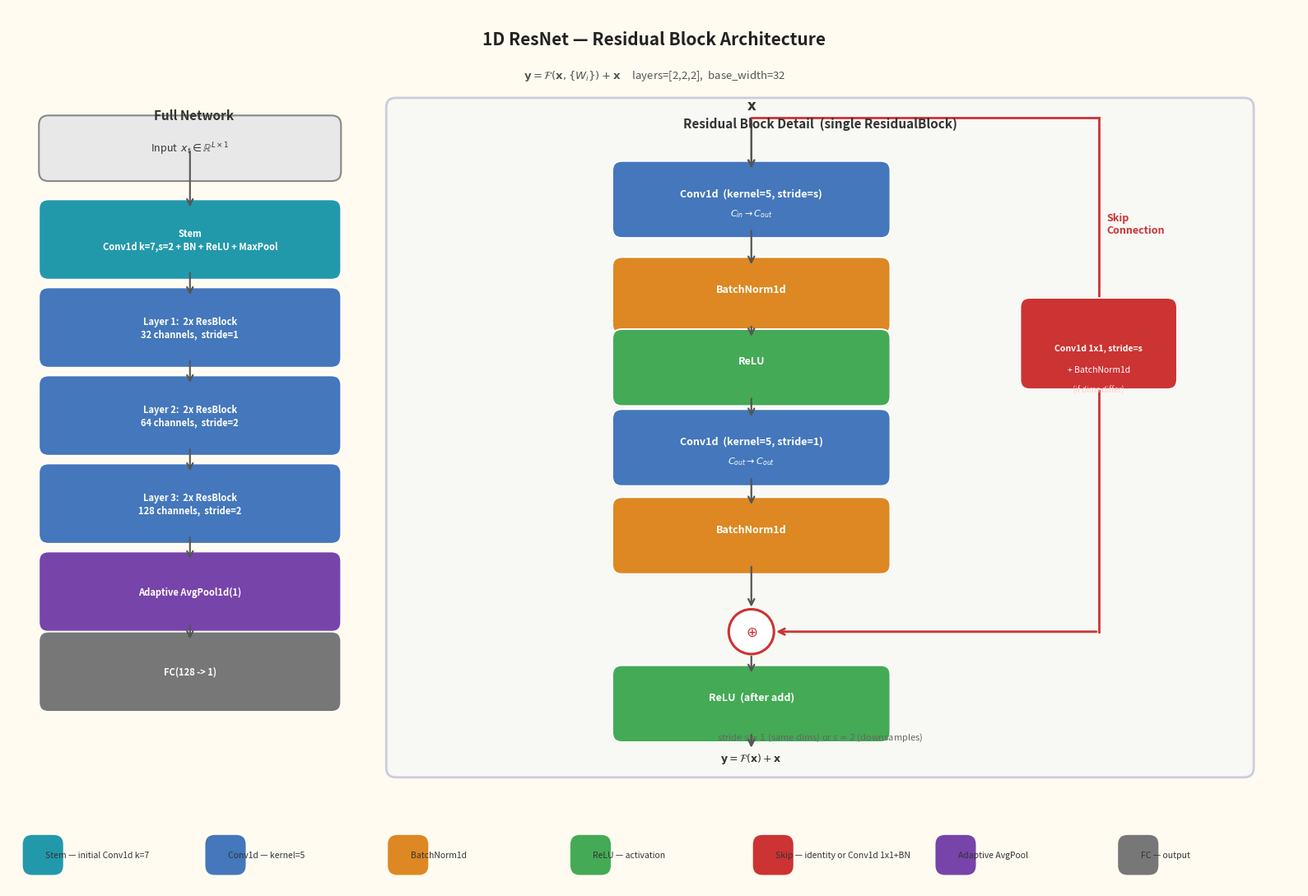

The matplotlib source for this figure:
import matplotlib.pyplot as plt
from matplotlib.patches import FancyBboxPatch, Circle

fig, ax = plt.subplots(figsize=(16, 11))
ax.set_xlim(0, 16); ax.set_ylim(0, 11); ax.axis('off')
fig.patch.set_facecolor('#FFFBF0'); ax.set_facecolor('#FFFBF0')

C_CONV = '#4477BB'
C_BN   = '#DD8822'
C_RELU = '#44AA55'
C_SKIP = '#CC3333'
C_POOL = '#7744AA'
C_STEM = '#2299AA'
C_FC   = '#777777'
C_BG   = '#EEF4FF'

def rbox(x,y,w,h,fc,ec,lw=1.6,zo=4,alpha=1.0):
    ax.add_patch(FancyBboxPatch((x,y),w,h,boxstyle='round,pad=0.12',
        linewidth=lw,edgecolor=ec,facecolor=fc,zorder=zo,alpha=alpha))

def circ(x,y,r,fc,ec,lw=1.8,zo=5):
    ax.add_patch(Circle((x,y),r,linewidth=lw,edgecolor=ec,facecolor=fc,zorder=zo))

def txt(x,y,s,fs=9,c='black',bold=False,ha='center',va='center',zo=7):
    ax.text(x,y,s,ha=ha,va=va,fontsize=fs,color=c,
            fontweight='bold' if bold else 'normal',zorder=zo)

def arr(x1,y1,x2,y2,col='#333',lw=1.6,zo=6):
    ax.annotate('',xy=(x2,y2),xytext=(x1,y1),
        arrowprops=dict(arrowstyle='->',color=col,lw=lw,mutation_scale=13),zorder=zo)

def seg(x1,y1,x2,y2,col='#333',lw=1.5,zo=5,ls='-'):
    ax.plot([x1,x2],[y1,y2],color=col,lw=lw,zorder=zo,ls=ls)

# ── Title ──────────────────────────────────────────────────────────
txt(8, 10.6, '1D ResNet — Residual Block Architecture', fs=15, c='#222', bold=True)
txt(8, 10.15, r'$\mathbf{y} = \mathcal{F}(\mathbf{x},\{W_i\}) + \mathbf{x}$'
             r'     layers=[2,2,2],  base_width=32',
    fs=9.5, c='#555')

# ══════════════════════════════════════════════════════════════════
# LEFT: Full network  (x = 0.4 .. 4.4)
# ══════════════════════════════════════════════════════════════════
txt(2.3, 9.65, 'Full Network', fs=11, c='#333', bold=True)

# Input
rbox(0.5, 8.95, 3.5, 0.58, fc='#E8E8E8', ec='#888', lw=1.5, zo=4)
txt(2.25, 9.24, r'Input  $x_t \in \mathbb{R}^{L \times 1}$', fs=9, c='#333')

net_blocks = [
    (C_STEM, 'Stem\nConv1d k=7,s=2 + BN + ReLU + MaxPool', 8.1),
    (C_CONV, 'Layer 1:  2x ResBlock\n32 channels,  stride=1',  7.0),
    (C_CONV, 'Layer 2:  2x ResBlock\n64 channels,  stride=2',  5.9),
    (C_CONV, 'Layer 3:  2x ResBlock\n128 channels,  stride=2', 4.8),
    (C_POOL, 'Adaptive AvgPool1d(1)',                          3.7),
    (C_FC,   'FC(128 -> 1)',                                    2.7),
]

prev_cy = 9.24
for (bc, bl, by) in net_blocks:
    rbox(0.5, by-0.38, 3.5, 0.76, fc=bc, ec='white', lw=1.3, zo=4)
    txt(2.25, by, bl, fs=8, c='white', bold=True)
    arr(2.25, prev_cy-0.01, 2.25, by+0.38, col='#555', lw=1.5)
    prev_cy = by - 0.38

# ══════════════════════════════════════════════════════════════════
# RIGHT: Residual block detail  (x = 4.8 .. 15.5)
# ══════════════════════════════════════════════════════════════════
rbox(4.8, 1.5, 10.5, 8.25, fc=C_BG, ec='#8888BB', lw=2.0, zo=2, alpha=0.4)
txt(10.05, 9.55, 'Residual Block Detail  (single ResidualBlock)', fs=11, c='#333', bold=True)

MX = 9.2
SX = 13.5

layers = [
    (8.6,  C_CONV, 'Conv1d  (kernel=5, stride=s)', r'$C_{in} \to C_{out}$'),
    (7.4,  C_BN,   'BatchNorm1d', ''),
    (6.5,  C_RELU, 'ReLU', ''),
    (5.5,  C_CONV, 'Conv1d  (kernel=5, stride=1)', r'$C_{out} \to C_{out}$'),
    (4.4,  C_BN,   'BatchNorm1d', ''),
]
ADD_Y   = 3.2
RELU2_Y = 2.3

for (ly, lc, ln, lsub) in layers:
    rbox(MX-1.6, ly-0.36, 3.2, 0.72, fc=lc, ec='white', lw=1.4, zo=5)
    txt(MX, ly+0.08, ln, fs=9, c='white', bold=True)
    if lsub:
        txt(MX, ly-0.17, lsub, fs=8, c='white')

# Final ReLU
rbox(MX-1.6, RELU2_Y-0.36, 3.2, 0.72, fc=C_RELU, ec='white', lw=1.4, zo=5)
txt(MX, RELU2_Y+0.08, 'ReLU  (after add)', fs=9, c='white', bold=True)

# Main path arrows
ys = [l[0] for l in layers]
for i in range(len(ys)-1):
    arr(MX, ys[i]-0.36, MX, ys[i+1]+0.36, col='#555', lw=1.6)
arr(MX, ys[-1]-0.36, MX, ADD_Y+0.28,  col='#555', lw=1.6)
arr(MX, ADD_Y-0.28,  MX, RELU2_Y+0.36, col='#555', lw=1.6)

# Input x
arr(MX, 9.62, MX, ys[0]+0.36, col='#555', lw=1.8)
txt(MX, 9.78, r'$\mathbf{x}$', fs=12, c='#333', bold=True)

# ⊕ circle
circ(MX, ADD_Y, 0.28, fc='white', ec=C_SKIP, lw=2.2, zo=6)
txt(MX, ADD_Y, r'$\oplus$', fs=12, c=C_SKIP, bold=True, zo=7)

# ── Skip connection ───────────────────────────────────────────────
seg(MX, 9.62, SX, 9.62, col=C_SKIP, lw=2.0)
seg(SX, 9.62, SX, ADD_Y, col=C_SKIP, lw=2.0)
arr(SX, ADD_Y, MX+0.28, ADD_Y, col=C_SKIP, lw=2.0)

# Skip path: Conv1d 1x1 + BN (when dims differ)
rbox(SX-0.85, 6.35, 1.7, 0.9, fc=C_SKIP, ec='white', lw=1.3, zo=5)
txt(SX, 6.75, 'Conv1d 1x1, stride=s', fs=7.5, c='white', bold=True)
txt(SX, 6.48, '+ BatchNorm1d', fs=7.5, c='white')
txt(SX, 6.22, '(if dims differ)', fs=7, c='#FFCCCC')

txt(SX+0.1, 8.3, 'Skip\nConnection', fs=9, c=C_SKIP, bold=True, ha='left')

# Output
arr(MX, RELU2_Y-0.36, MX, 1.72, col='#555', lw=1.8)
txt(MX, 1.62, r'$\mathbf{y} = \mathcal{F}(\mathbf{x}) + \mathbf{x}$', fs=9, c='#333')

# stride note
txt(10.05, 1.88, r'stride $s=1$ (same dims) or $s=2$ (downsamples)',
    fs=8, c='#666')

# ── Legend ────────────────────────────────────────────────────────
items = [
    (C_STEM, r'Stem — initial Conv1d k=7'),
    (C_CONV, r'Conv1d — kernel=5'),
    (C_BN,   r'BatchNorm1d'),
    (C_RELU, r'ReLU — activation'),
    (C_SKIP, r'Skip — identity or Conv1d 1x1+BN'),
    (C_POOL, r'Adaptive AvgPool'),
    (C_FC,   r'FC — output'),
]
for i,(lc,lt) in enumerate(items):
    lx = 0.3 + i*2.26
    rbox(lx, 0.28, 0.26, 0.26, fc=lc, ec='white', lw=0, zo=6)
    txt(lx+0.16, 0.41, lt, fs=7.5, c='#333', ha='left')

plt.tight_layout()
plt.savefig('resnet_diagram.png', dpi=180, bbox_inches='tight')
plt.close()
print('Saved: resnet_diagram.png')
